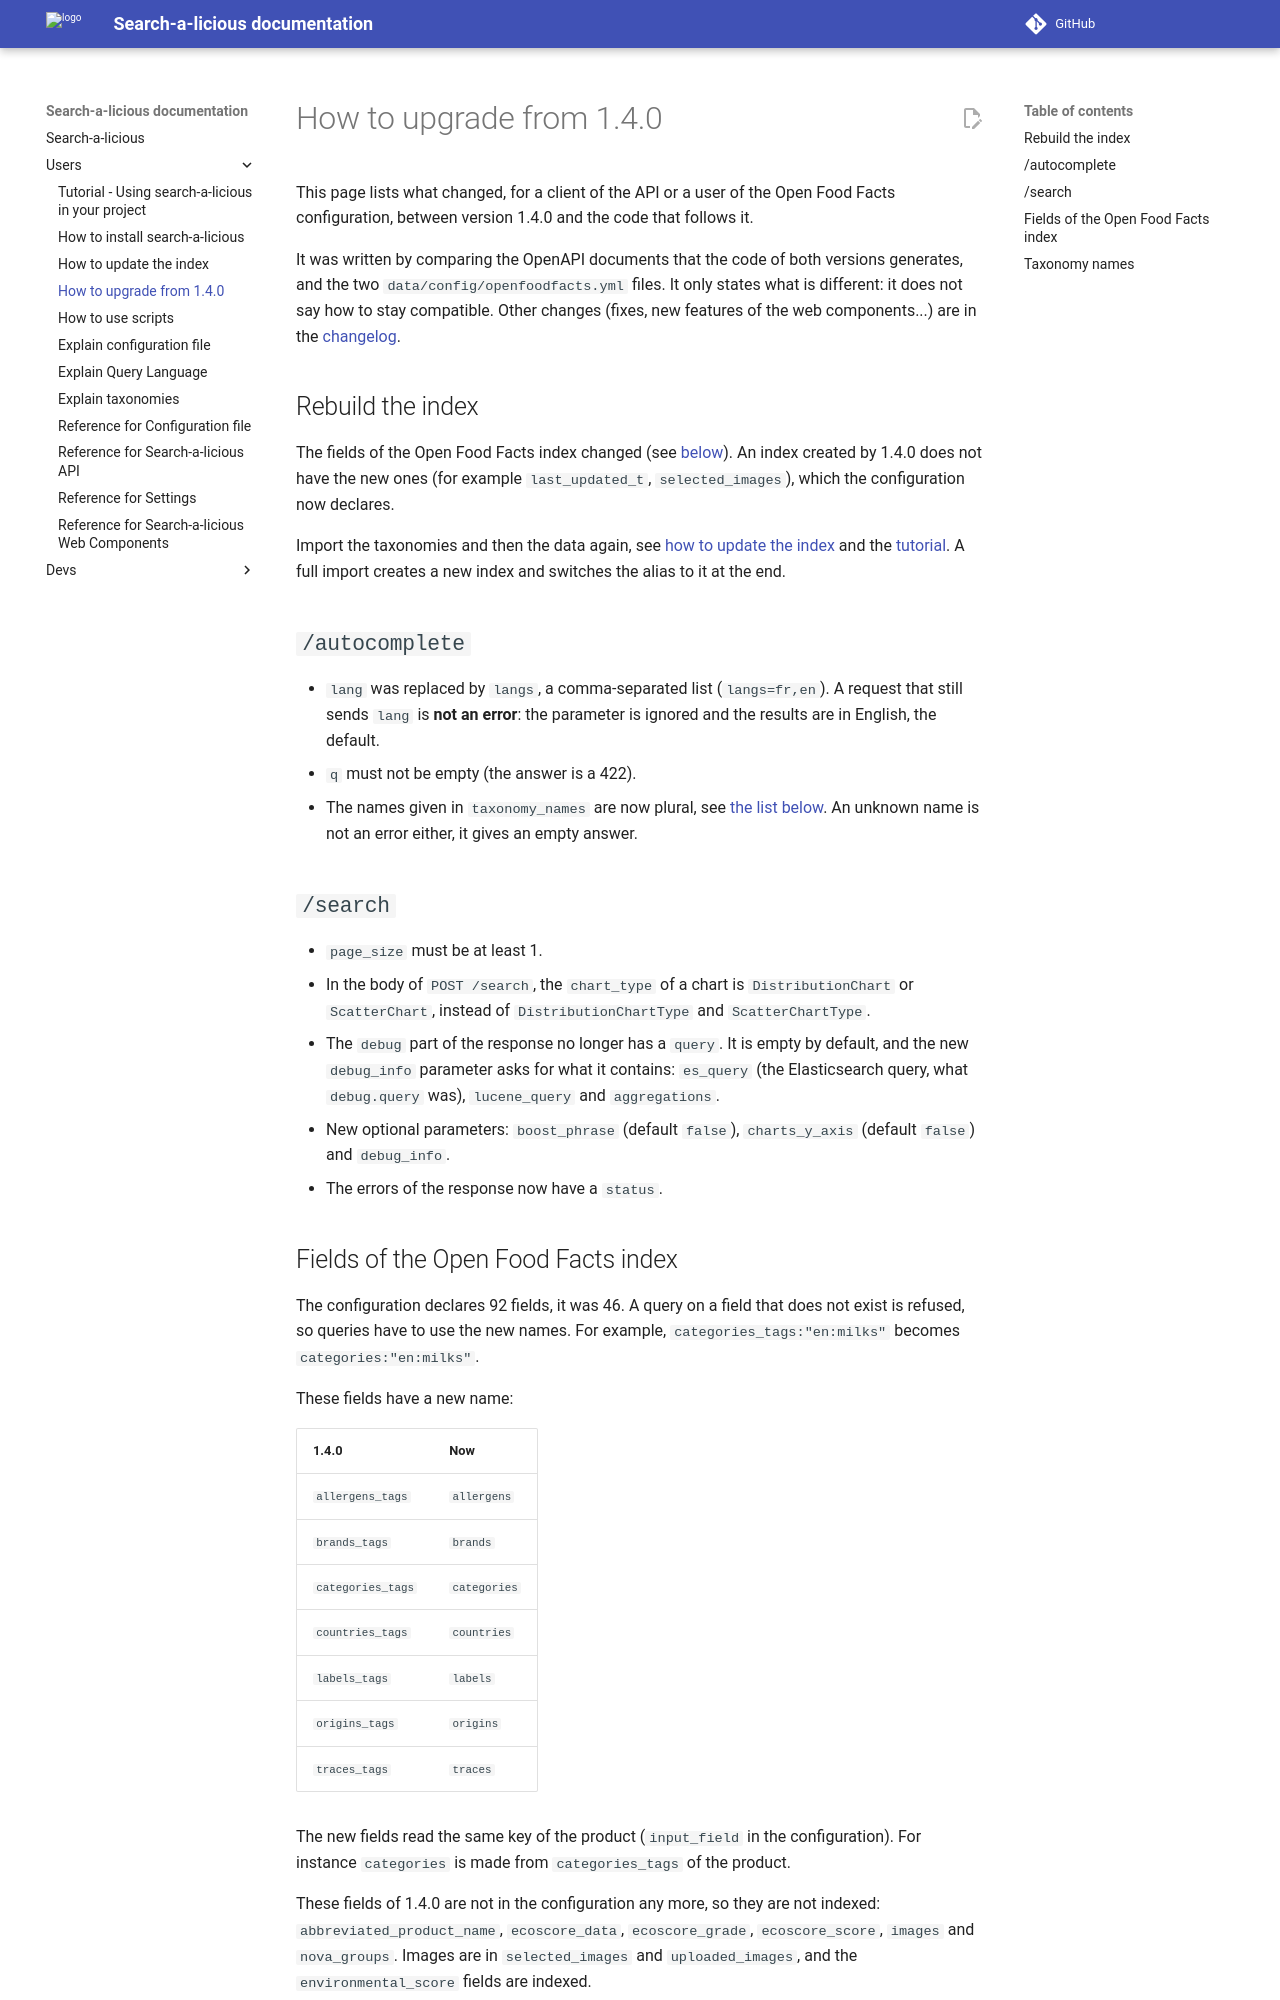

repository: openfoodfacts/search-a-licious · page: users/how-to-upgrade-from-1-4/index.html · generator: mkdocs

# How to upgrade from 1.4.0

This page lists what changed, for a client of the API or a user of the Open Food Facts configuration,
between version 1.4.0 and the code that follows it.

It was written by comparing the OpenAPI documents that the code of both versions generates,
and the two `data/config/openfoodfacts.yml` files.
It only states what is different: it does not say how to stay compatible.
Other changes (fixes, new features of the web components...) are in the [changelog](https://github.com/openfoodfacts/search-a-licious/blob/main/CHANGELOG.md).

## Rebuild the index

The fields of the Open Food Facts index changed (see [below](#fields-of-the-open-food-facts-index)).
An index created by 1.4.0 does not have the new ones (for example `last_updated_t`, `selected_images`),
which the configuration now declares.

Import the taxonomies and then the data again,
see [how to update the index](./how-to-update-index.md) and the [tutorial](./tutorial.md#initial-import).
A full import creates a new index and switches the alias to it at the end.

## `/autocomplete`

* `lang` was replaced by `langs`, a comma-separated list (`langs=fr,en`).
  A request that still sends `lang` is **not an error**: the parameter is ignored and the results are in English, the default.
* `q` must not be empty (the answer is a 422).
* The names given in `taxonomy_names` are now plural, see [the list below](#taxonomy-names).
  An unknown name is not an error either, it gives an empty answer.

## `/search`

* `page_size` must be at least 1.
* In the body of `POST /search`, the `chart_type` of a chart is `DistributionChart` or `ScatterChart`,
  instead of `DistributionChartType` and `ScatterChartType`.
* The `debug` part of the response no longer has a `query`.
  It is empty by default, and the new `debug_info` parameter asks for what it contains:
  `es_query` (the Elasticsearch query, what `debug.query` was), `lucene_query` and `aggregations`.
* New optional parameters: `boost_phrase` (default `false`), `charts_y_axis` (default `false`) and `debug_info`.
* The errors of the response now have a `status`.
